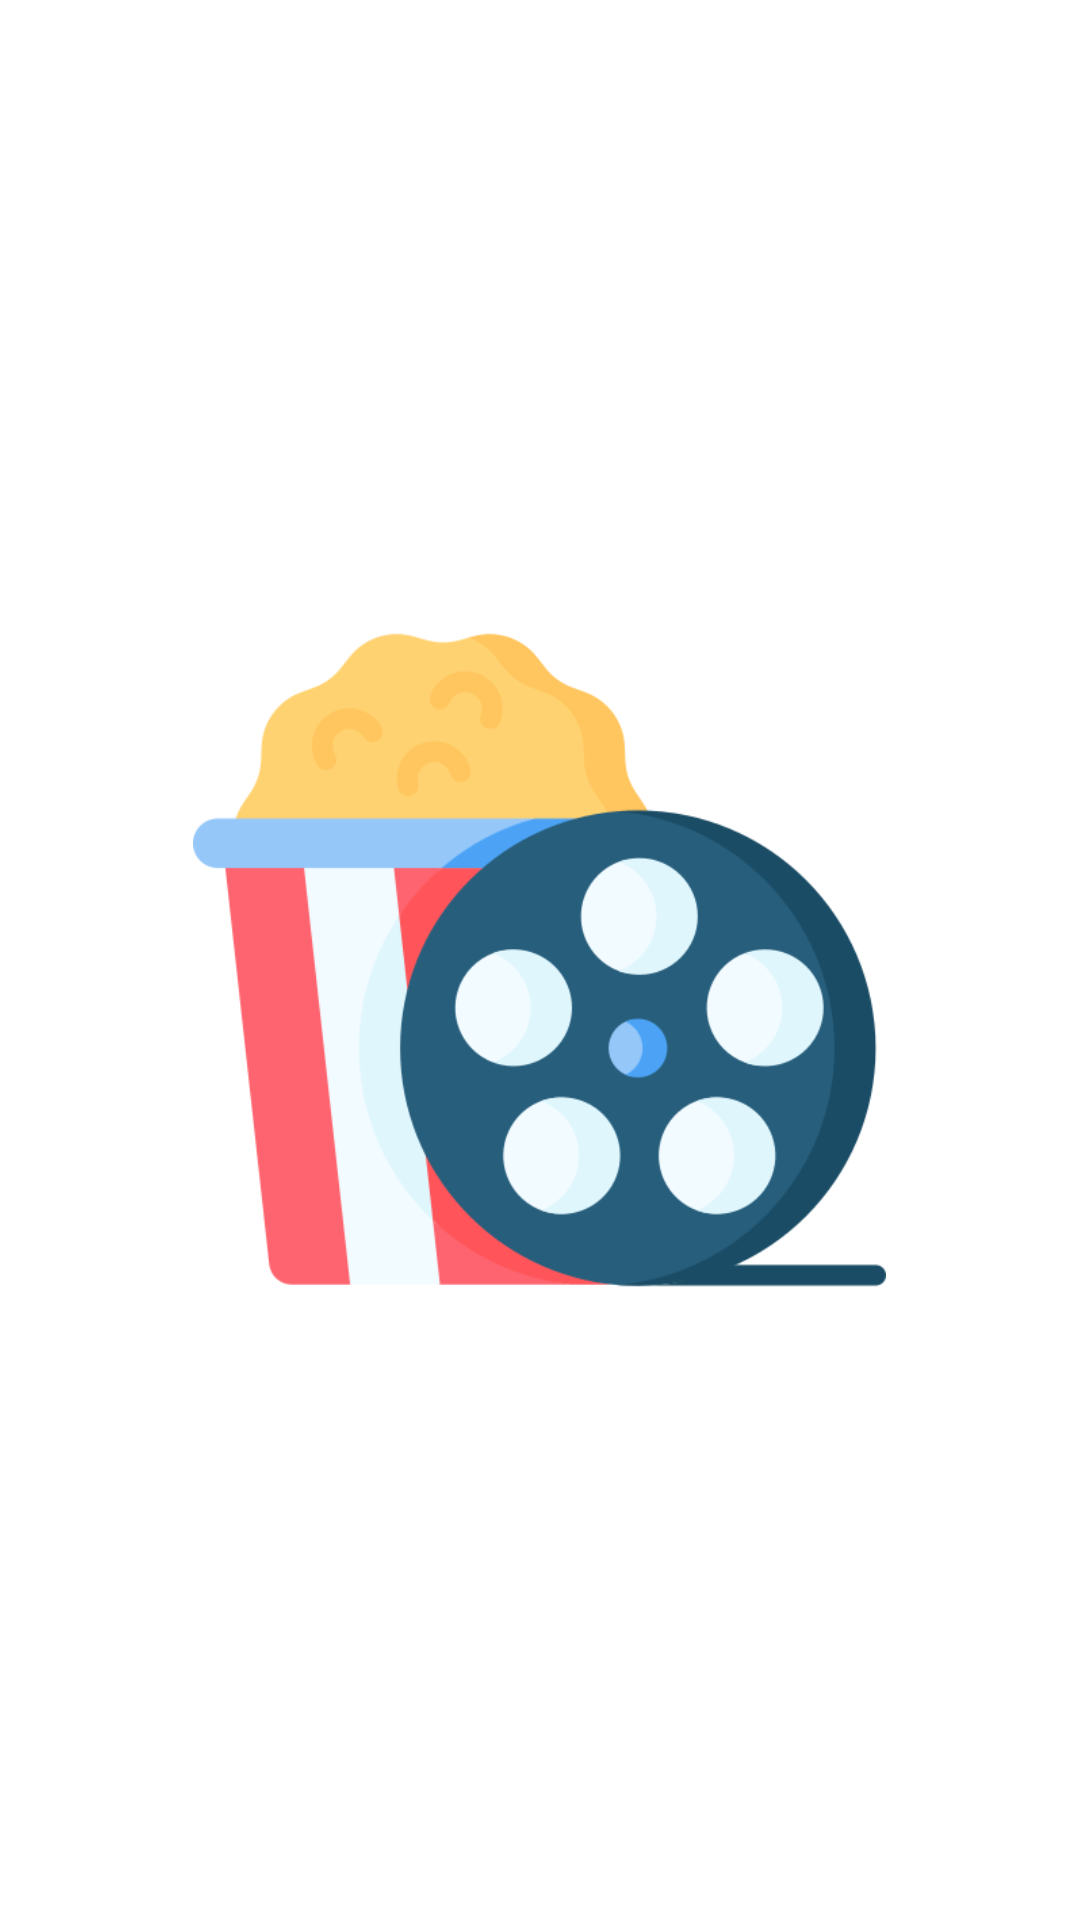

The Android layout XML behind this screen, and the referenced resources:
<!-- AndroidManifest.xml: application theme Theme.NontonItats -->
<!-- res/layout/splash_activity.xml -->
<?xml version="1.0" encoding="utf-8"?>
<RelativeLayout xmlns:android="http://schemas.android.com/apk/res/android"
    android:layout_width="match_parent"
    android:layout_height="match_parent"
    android:background="@color/white"
    android:gravity="center">

    
    <ImageView
        android:id="@+id/logo"
        android:layout_width="231dp"
        android:layout_height="232dp"
        android:adjustViewBounds="true"
        android:contentDescription="Logo Aplikasi"
        android:src="@drawable/logo" />

</RelativeLayout>
<!-- resources referenced by this layout -->
<resources>
  <color name="white">#FFFFFF</color>
  <!-- drawable logo: png bitmap (drawable, 34632 bytes) -->
  <style name="Theme.NontonItats" parent="Theme.Material3.Light.NoActionBar">
  
          <item name="colorPrimary">@color/colorPrimary</item>
          <item name="colorOnPrimary">@color/colorOnPrimary</item>
  
          <item name="colorSecondary">@color/colorSecondary</item>
          <item name="colorOnSecondary">@color/colorOnSecondary</item>
  
          
          <item name="android:colorBackground">@color/backgroundColor</item>
          <item name="colorSurface">@color/backgroundColor</item>
          <item name="colorOnBackground">@color/colorOnBackground</item>
  
          <item name="android:statusBarColor">@color/colorPrimary</item>
          <item name="android:navigationBarColor">@color/backgroundColor</item>
  
          <item name="colorBackground">@color/backgroundColor</item>
  
      </style>
  <color name="colorPrimary">#FF2196F3</color>
  <color name="colorOnPrimary">#FFFFFF</color>
  <color name="colorSecondary">#03DAC5</color>
  <color name="colorOnSecondary">#000000</color>
  <color name="backgroundColor">#FFFFFF</color>
  <color name="colorOnBackground">#000000</color>
</resources>
